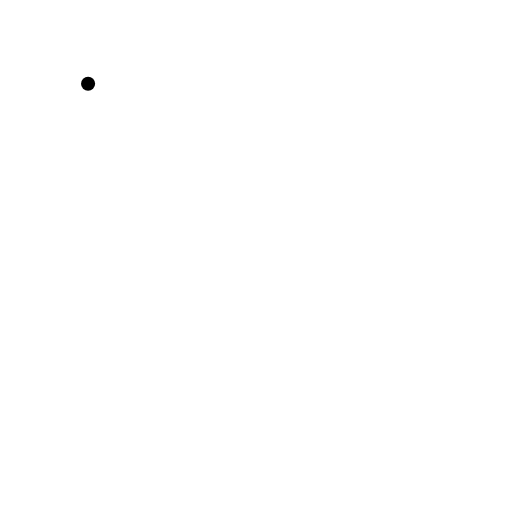
t = 0.00 s
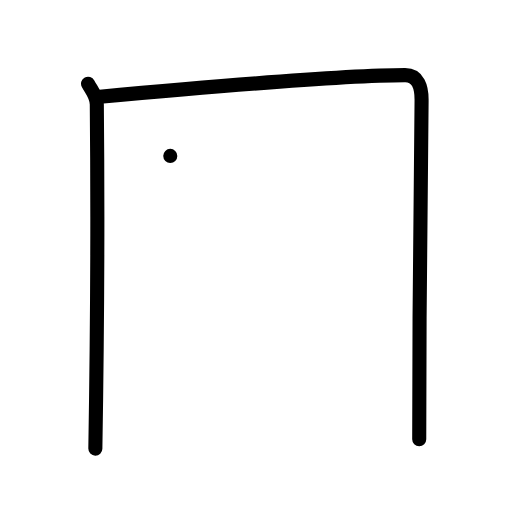
t = 2.00 s
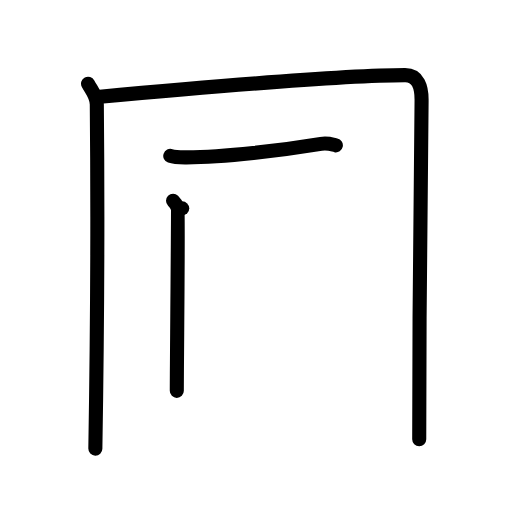
t = 4.00 s
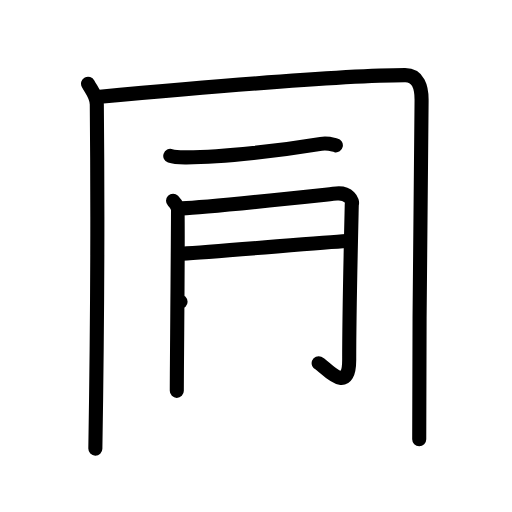
t = 6.00 s
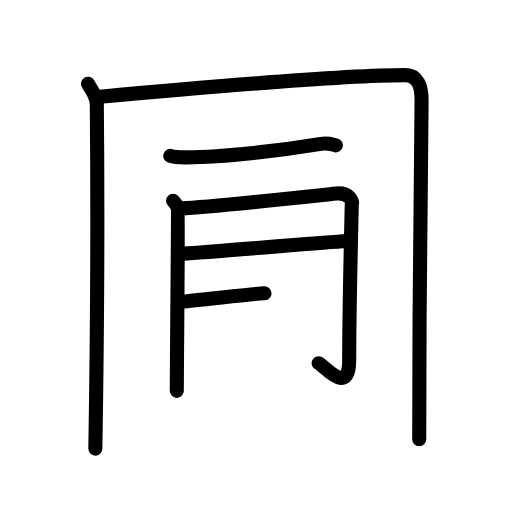
t = 6.50 s
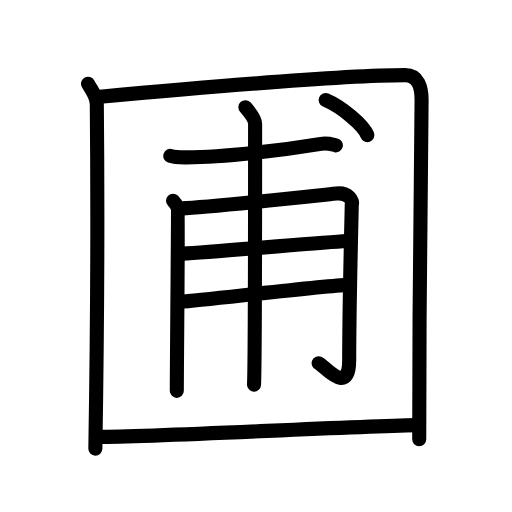
t = 10.00 s

The animated SVG that drew these frames (rendered in a browser with its animation timeline set to each time). Animation: 29 SMIL elements (animate=29); one cycle of 10.00 s.

<?xml version="1.0" encoding="UTF-8"?>
<!--
AniKanjiVG is licensed by CC-BY-SA Paul C. Sommerhoff (https://bitbucket.org/sommerhoff/anikanjivg).
AniKanjiVG uses KanjiVG which is licensed by CC-BY-SA Ulrich Apel (http://kanjivg.tagaini.net).
See also http://creativecommons.org/licenses/by-sa/3.0/
-->
<svg xmlns:kvg='http://kanjivg.tagaini.net' xmlns='http://www.w3.org/2000/svg' width='109' height='109' viewBox='0 0 109 109' style='fill:none;stroke:#000000;stroke-width:3;stroke-linecap:round;stroke-linejoin:round;' id="kvg:kanji_05703"><g id="kvg:05703" kvg:element="圃"><g id="kvg:05703-g1" kvg:element="囗" kvg:part="1" kvg:radical="general"><path id="kvg:05703-s1" kvg:type="㇑" d="M18.75,17.82c0.75,1.43,1.84,2.51,1.86,4.41c0.14,14.27,0.14,46.02-0.31,73.27"><animate attributeName="d" begin="0.0s" dur="0.5s" from="M18.75,17.82C18.75,17.82,18.75,17.82,18.75,17.82" to="M18.75,17.82c0.75,1.43,1.84,2.51,1.86,4.41" />
<animate attributeName="d" begin="0.5s" dur="0.5s" from="M18.75,17.82c0.75,1.43,1.84,2.51,1.86,4.41c0,0,0,0,0,0,0" to="M18.75,17.82c0.75,1.43,1.84,2.51,1.86,4.41c0.14,14.27,0.14,46.02-0.31,73.27" />
</path>
<path id="kvg:05703-s2" kvg:type="㇕a" d="M20.73,20.65C38.75,19,74.18,16,86.25,16c2.75,0,3.55,2.49,3.5,5.5c-0.25,15.75-0.5,48-0.5,72"><animate attributeName="d" begin="1.0s" dur="0.3333333333333333s" from="M20.73,20.65C20.73,20.65,20.73,20.65,20.73,20.65" to="M20.73,20.65C38.75,19,74.18,16,86.25,16" />
<animate attributeName="d" begin="1.3333333333333333s" dur="0.3333333333333333s" from="M20.73,20.65C38.75,19,74.18,16,86.25,16c0,0,0,0,0,0,0" to="M20.73,20.65C38.75,19,74.18,16,86.25,16c2.75,0,3.55,2.49,3.5,5.5" />
<animate attributeName="d" begin="1.6666666666666665s" dur="0.3333333333333333s" from="M20.73,20.65C38.75,19,74.18,16,86.25,16c2.75,0,3.55,2.49,3.5,5.5c0,0,0,0,0,0,0" to="M20.73,20.65C38.75,19,74.18,16,86.25,16c2.75,0,3.55,2.49,3.5,5.5c-0.25,15.75-0.5,48-0.5,72" />
<animate attributeName="d" begin="0s" dur="1.0s" from="M-100,-100" to="M-100,-100" />
</path>
</g>
<g id="kvg:05703-g2" kvg:element="甫"><path id="kvg:05703-s3" kvg:type="㇐" d="M36.25,33.19c0.91,0.31,2.57,0.32,3.47,0.31C47.75,33.5,60,32,68.33,30.63c1.49-0.25,2.42,0.15,3.17,0.31"><animate attributeName="d" begin="2.0s" dur="0.3333333333333333s" from="M36.25,33.19C36.25,33.19,36.25,33.19,36.25,33.19" to="M36.25,33.19c0.91,0.31,2.57,0.32,3.47,0.31" />
<animate attributeName="d" begin="2.3333333333333335s" dur="0.3333333333333333s" from="M36.25,33.19c0.91,0.31,2.57,0.32,3.47,0.31c0,0,0,0,0,0,0" to="M36.25,33.19c0.91,0.31,2.57,0.32,3.47,0.31C47.75,33.5,60,32,68.33,30.63" />
<animate attributeName="d" begin="2.6666666666666665s" dur="0.3333333333333333s" from="M36.25,33.19c0.91,0.31,2.57,0.32,3.47,0.31C47.75,33.5,60,32,68.33,30.63c0,0,0,0,0,0,0" to="M36.25,33.19c0.91,0.31,2.57,0.32,3.47,0.31C47.75,33.5,60,32,68.33,30.63c1.49-0.25,2.42,0.15,3.17,0.31" />
<animate attributeName="d" begin="0s" dur="2.0s" from="M-100,-100" to="M-100,-100" />
</path>
<g id="kvg:05703-g3" kvg:element="用" kvg:variant="true"><path id="kvg:05703-s4" kvg:type="㇑" d="M36.84,42.74c0.49,0.49,0.81,0.97,0.98,1.46c0.16,0.49-0.19,34.62-0.18,39.01"><animate attributeName="d" begin="3.0s" dur="0.5s" from="M36.84,42.74C36.84,42.74,36.84,42.74,36.84,42.74" to="M36.84,42.74c0.49,0.49,0.81,0.97,0.98,1.46" />
<animate attributeName="d" begin="3.5s" dur="0.5s" from="M36.84,42.74c0.49,0.49,0.81,0.97,0.98,1.46c0,0,0,0,0,0,0" to="M36.84,42.74c0.49,0.49,0.81,0.97,0.98,1.46c0.16,0.49-0.19,34.62-0.18,39.01" />
<animate attributeName="d" begin="0s" dur="3.0s" from="M-100,-100" to="M-100,-100" />
</path>
<path id="kvg:05703-s5" kvg:type="㇆" d="M38.79,44.36c5.47-0.2,31.4-3.02,32.85-3.16c2.6-0.24,3.57,1.58,3.25,2.31c-0.03,1.64-0.55,21.98-0.55,33.11c0,7.94-5.34,1.18-6.5,0.71"><animate attributeName="d" begin="4.0s" dur="0.25s" from="M38.79,44.36C38.79,44.36,38.79,44.36,38.79,44.36" to="M38.79,44.36c5.47-0.2,31.4-3.02,32.85-3.16" />
<animate attributeName="d" begin="4.25s" dur="0.25s" from="M38.79,44.36c5.47-0.2,31.4-3.02,32.85-3.16c0,0,0,0,0,0,0" to="M38.79,44.36c5.47-0.2,31.4-3.02,32.85-3.16c2.6-0.24,3.57,1.58,3.25,2.31" />
<animate attributeName="d" begin="4.5s" dur="0.25s" from="M38.79,44.36c5.47-0.2,31.4-3.02,32.85-3.16c2.6-0.24,3.57,1.58,3.25,2.31c0,0,0,0,0,0,0" to="M38.79,44.36c5.47-0.2,31.4-3.02,32.85-3.16c2.6-0.24,3.57,1.58,3.25,2.31c-0.03,1.64-0.55,21.98-0.55,33.11" />
<animate attributeName="d" begin="4.75s" dur="0.25s" from="M38.79,44.36c5.47-0.2,31.4-3.02,32.85-3.16c2.6-0.24,3.57,1.58,3.25,2.31c-0.03,1.64-0.55,21.98-0.55,33.11c0,0,0,0,0,0,0" to="M38.79,44.36c5.47-0.2,31.4-3.02,32.85-3.16c2.6-0.24,3.57,1.58,3.25,2.31c-0.03,1.64-0.55,21.98-0.55,33.11c0,7.94-5.34,1.18-6.5,0.71" />
<animate attributeName="d" begin="0s" dur="4.0s" from="M-100,-100" to="M-100,-100" />
</path>
<path id="kvg:05703-s6" kvg:type="㇐" d="M38.79,54.01c7.24-0.43,29.12-2.34,34.96-2.71"><animate attributeName="d" begin="5.0s" dur="1.0s" from="M38.79,54.01C38.79,54.01,38.79,54.01,38.79,54.01" to="M38.79,54.01c7.24-0.43,29.12-2.34,34.96-2.71" />
<animate attributeName="d" begin="0s" dur="5.0s" from="M-100,-100" to="M-100,-100" />
</path>
<path id="kvg:05703-s7" kvg:type="㇐" d="M38.44,64.24c5.19-0.37,29.75-3.35,35.75-3.59"><animate attributeName="d" begin="6.0s" dur="1.0s" from="M38.44,64.24C38.44,64.24,38.44,64.24,38.44,64.24" to="M38.44,64.24c5.19-0.37,29.75-3.35,35.75-3.59" />
<animate attributeName="d" begin="0s" dur="6.0s" from="M-100,-100" to="M-100,-100" />
</path>
<path id="kvg:05703-s8" kvg:type="㇑" d="M52.24,22.82c1.01,1.18,2.07,2.74,2.07,3.55c0,4.63,0,50.59-0.23,55.51"><animate attributeName="d" begin="7.0s" dur="0.5s" from="M52.24,22.82C52.24,22.82,52.24,22.82,52.24,22.82" to="M52.24,22.82c1.01,1.18,2.07,2.74,2.07,3.55" />
<animate attributeName="d" begin="7.5s" dur="0.5s" from="M52.24,22.82c1.01,1.18,2.07,2.74,2.07,3.55c0,0,0,0,0,0,0" to="M52.24,22.82c1.01,1.18,2.07,2.74,2.07,3.55c0,4.63,0,50.59-0.23,55.51" />
<animate attributeName="d" begin="0s" dur="7.0s" from="M-100,-100" to="M-100,-100" />
</path>
</g>
<g id="kvg:05703-g4" kvg:element="丶"><path id="kvg:05703-s9" kvg:type="㇔" d="M69.33,21.3c3.33,1.41,8.04,5.28,8.88,7.47"><animate attributeName="d" begin="8.0s" dur="1.0s" from="M69.33,21.3C69.33,21.3,69.33,21.3,69.33,21.3" to="M69.33,21.3c3.33,1.41,8.04,5.28,8.88,7.47" />
<animate attributeName="d" begin="0s" dur="8.0s" from="M-100,-100" to="M-100,-100" />
</path>
</g>
</g>
<g id="kvg:05703-g5" kvg:element="囗" kvg:part="2" kvg:radical="general"><path id="kvg:05703-s10" kvg:type="㇐a" d="M20.75,93.01c13.07,0,49.96-2.1,68-2.51"><animate attributeName="d" begin="9.0s" dur="1.0s" from="M20.75,93.01C20.75,93.01,20.75,93.01,20.75,93.01" to="M20.75,93.01c13.07,0,49.96-2.1,68-2.51" />
<animate attributeName="d" begin="0s" dur="9.0s" from="M-100,-100" to="M-100,-100" />
</path>
</g>
</g>
</svg>
